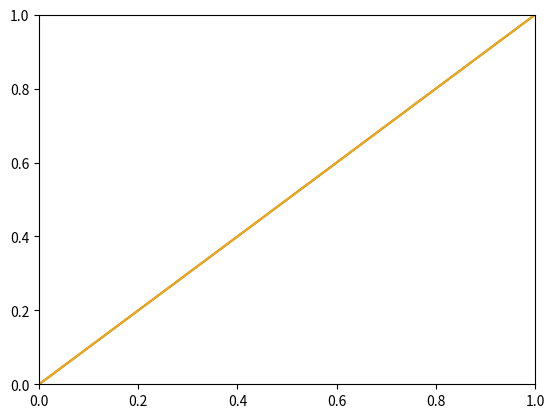

Python code for this plot:
import matplotlib.pyplot as plt
import numpy as np
from matplotlib.lines import Line2D

x = np.arange(10)
y1 = x ** 2
y2 = x ** 3

fig, ax = plt.subplots()

lines = [Line2D(x, y1), Line2D(x, y2, color="orange")]

for line in lines:
    ax.add_line(line)

print(type(ax))
plt.show()
